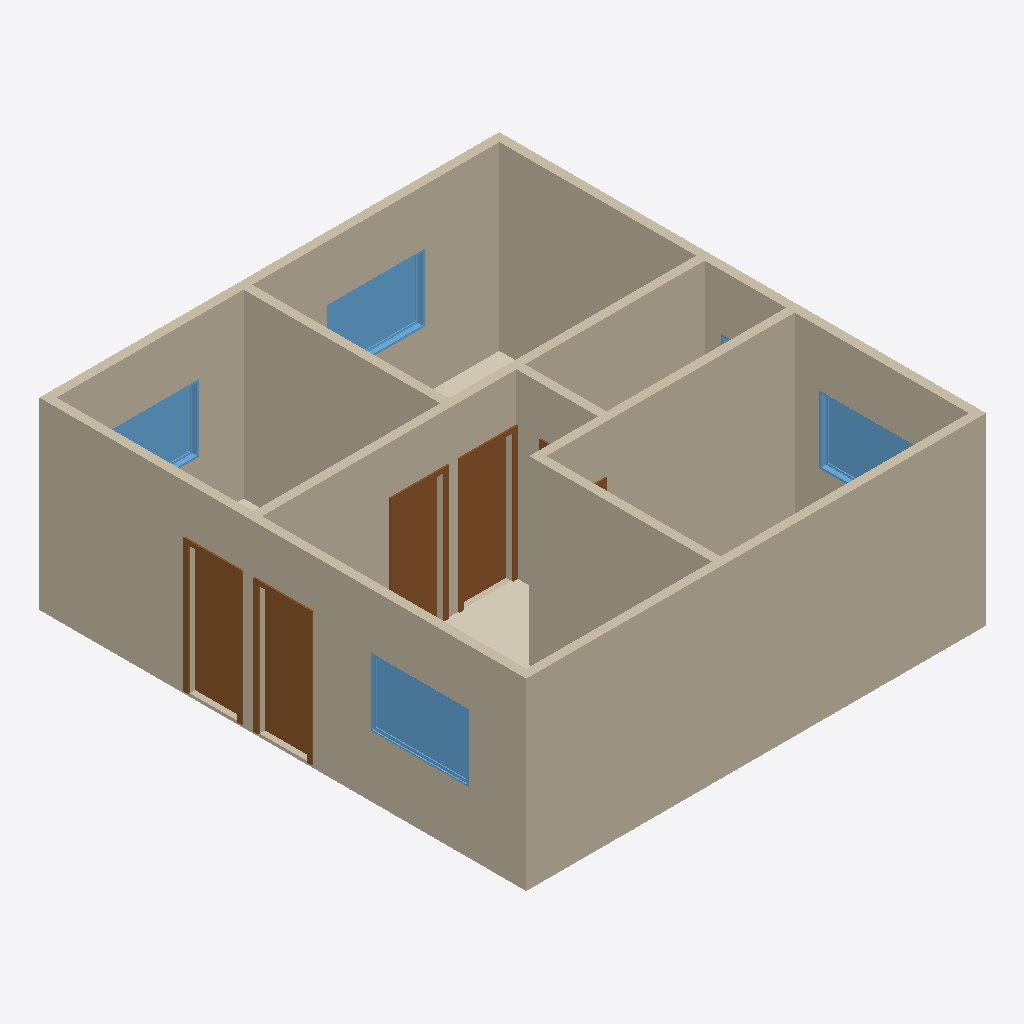
Isometric view of an IFC building model (IFC-SPF (STEP), schema IFC4, length unit metre), seen from the south-west, elements coloured by IFC class: 9 walls (beige), 6 doors (brown), 5 windows (light blue), 3 coverings (cream).
Extent 7.5 m × 7.9 m × 3.0 m (x, y, z). Storeys (2): Nível 1 at 0.00 m; Nível 2 at 3.00 m. Elements (25): 9 IfcWall, 6 IfcDoor, 5 IfcCovering, 5 IfcWindow.

HEADER;
FILE_DESCRIPTION(('ViewDefinition [ReferenceView_V1.2]','RevitIdentifiers [VersionGUID: 41ff4a5b-5935-46cc-8b00-d0071e6779ff, NumberOfSaves: 4]','CoordinateReference [CoordinateBase: Shared Coordinates, ProjectSite: Terreno padrão]','ExchangeRequirement [Architecture]'),'2;1');
FILE_NAME('0001','2023-05-16T20:26:15-03:00',(''),(''),'ODA SDAI 22.12','23.1.10.4 - Exporter 23.2.5.0 - Alternate UI 23.2.5.0','');
FILE_SCHEMA(('IFC4'));
ENDSEC;
DATA;
#89=IFCPROJECT('1N_ZtyxT10cQIrThRATlVt',#18,'0001',$,$,'Nome do projeto','Status do projeto',(#84),#81);
#104=IFCSITE('1N_ZtyxT10cQIrThRATlVr',#18,'Default',$,$,#103,$,$,.ELEMENT.,$,$,$,$,$);
#94=IFCBUILDING('1N_ZtyxT10cQIrThRATlVs',#18,'',$,$,#92,$,'',.ELEMENT.,$,$,$);
#97=IFCBUILDINGSTOREY('3Zu5Bv0LOHrPC10026FoQQ',#18,'Nível 1',$,'Nível:Cabeça de 8 mm',#96,$,'Nível 1',.ELEMENT.,0.0);
#101=IFCBUILDINGSTOREY('15Z0v90RiHrPC20026FoKR',#18,'Nível 2',$,'Nível:Cabeça de 8 mm',#100,$,'Nível 2',.ELEMENT.,2.9999999999999996);
#235=IFCWALL('3_85lWpGv1Pe9247e_kL44',#18,'ALVENARIA 14cm',$,'Parede básica:Genérico - 140 mm Alvenaria',#223,#234,'332592',.STANDARD.);
#290=IFCWALL('3_85lWpGv1Pe9247e_kL57',#18,'ALVENARIA 14cm',$,'Parede básica:Genérico - 140 mm Alvenaria',#255,#289,'332659',.STANDARD.);
#144=IFCWALL('3_85lWpGv1Pe9247e_kL2J',#18,'ALVENARIA 14cm',$,'Parede básica:Genérico - 140 mm Alvenaria',#110,#143,'332455',.STANDARD.);
#203=IFCWALL('3_85lWpGv1Pe9247e_kL3B',#18,'ALVENARIA 14cm',$,'Parede básica:Genérico - 140 mm Alvenaria',#172,#202,'332543',.STANDARD.);
#341=IFCWALL('3_85lWpGv1Pe9247e_kL7S',#18,'ALVENARIA 14cm',$,'Parede básica:Genérico - 140 mm Alvenaria',#310,#340,'332776',.STANDARD.);
#467=IFCWALL('3_85lWpGv1Pe9247e_kLTV',#18,'ALVENARIA 14cm',$,'Parede básica:Genérico - 140 mm Alvenaria',#440,#466,'333163',.STANDARD.);
#373=IFCWALL('3_85lWpGv1Pe9247e_kLPo',#18,'ALVENARIA 14cm',$,'Parede básica:Genérico - 140 mm Alvenaria',#361,#372,'332870',.STANDARD.);
#499=IFCWALL('3_85lWpGv1Pe9247e_kLVi',#18,'ALVENARIA 14cm',$,'Parede básica:Genérico - 140 mm Alvenaria',#487,#498,'333272',.STANDARD.);
#827=IFCDOOR('3_85lWpGv1Pe9247e_kLdN',#18,'PORTA 80x210cm',$,'M_Folha única:80 x 210',#1213,#823,'334819',2.099999999999999,0.8,.DOOR.,.SINGLE_SWING_LEFT.,$);
#807=IFCDOOR('3_85lWpGv1Pe9247e_kLct',#18,'PORTA 80x210cm',$,'M_Folha única:80 x 210',#1193,#803,'334723',2.099999999999999,0.8,.DOOR.,.SINGLE_SWING_RIGHT.,$);
#745=IFCDOOR('3_85lWpGv1Pe9247e_kLYA',#18,'PORTA 80x210cm',$,'M_Folha única:80 x 210',#1273,#741,'334526',2.099999999999999,0.8,.DOOR.,.SINGLE_SWING_LEFT.,$);
#964=IFCWINDOW('3_85lWpGv1Pe9247e_kL$Y',#18,'M_Fixo:160 x 110:335318',$,'M_Fixo:160 x 110',#1233,#960,'335318',1.099999999999998,1.5999999999999996,.WINDOW.,.NOTDEFINED.,$);
#688=IFCDOOR('3_85lWpGv1Pe9247e_kLYr',#18,'PORTA 80x210cm',$,'M_Folha única:80 x 210',#1253,#684,'334465',2.099999999999999,0.8000000000000006,.DOOR.,.SINGLE_SWING_RIGHT.,$);
#924=IFCWINDOW('3_85lWpGv1Pe9247e_kLxu',#18,'M_Fixo:160 x 110:335052',$,'M_Fixo:160 x 110',#1133,#920,'335052',1.099999999999998,1.6,.WINDOW.,.NOTDEFINED.,$);
#420=IFCWALL('3_85lWpGv1Pe9247e_kLS6',#18,'ALVENARIA 14cm',$,'Parede básica:Genérico - 140 mm Alvenaria',#393,#419,'333106',.STANDARD.);
#944=IFCWINDOW('3_85lWpGv1Pe9247e_kL_g',#18,'M_Fixo:160 x 110:335262',$,'M_Fixo:160 x 110',#1153,#940,'335262',1.099999999999998,1.5999999999999996,.WINDOW.,.NOTDEFINED.,$);
#901=IFCWINDOW('3_85lWpGv1Pe9247e_kLv5',#18,'M_Fixo:160 x 110:334961',$,'M_Fixo:160 x 110',#1113,#897,'334961',1.099999999999998,1.5999999999999999,.WINDOW.,.NOTDEFINED.,$);
#631=IFCCOVERING('3_85lWpGv1Pe9247e_kLgS',#18,'CONTRAPISO 2cm',$,'Piso:Genérico 5cm',#618,#630,'333992',.FLOORING.);
#562=IFCCOVERING('3_85lWpGv1Pe9247e_kLfm',#18,'CONTRAPISO 2cm',$,'Piso:Genérico 5cm',#549,#561,'333892',.FLOORING.);
#534=IFCCOVERING('3_85lWpGv1Pe9247e_kLG0',#18,'CONTRAPISO 2cm',$,'Piso:Genérico 5cm',#518,#533,'333364',.FLOORING.);
#767=IFCDOOR('3_85lWpGv1Pe9247e_kLah',#18,'PORTA 80x210cm',$,'M_Folha única:80 x 210',#1313,#763,'334623',2.099999999999999,0.8,.DOOR.,.SINGLE_SWING_RIGHT.,$);
#787=IFCDOOR('3_85lWpGv1Pe9247e_kLbf',#18,'PORTA 80x210cm',$,'M_Folha única:80 x 210',#1293,#783,'334685',2.099999999999999,0.8,.DOOR.,.SINGLE_SWING_RIGHT.,$);
#1030=IFCWINDOW('3_85lWpGv1Pe9247e_kLnu',#18,'M_Fixo:80 x 60:335436',$,'M_Fixo:80 x 60',#1173,#1026,'335436',0.5999999999999982,0.7999999999999995,.WINDOW.,.NOTDEFINED.,$);
ENDSEC;